Labelled photos from "cherry-leaves", an image-classification folder in BogdanFSD/ML5-Mildew-Detection. The possible labels are: healthy cut cherry leaf, powdery mildew cut cherry leaf.

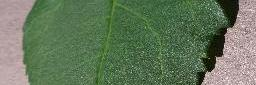
Label: healthy cut cherry leaf

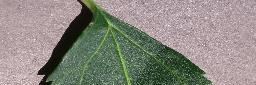
Label: healthy cut cherry leaf

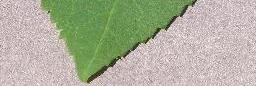
Label: healthy cut cherry leaf

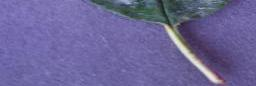
Label: powdery mildew cut cherry leaf

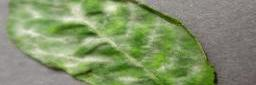
Label: powdery mildew cut cherry leaf

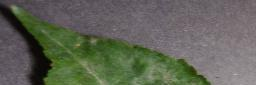
Label: powdery mildew cut cherry leaf
